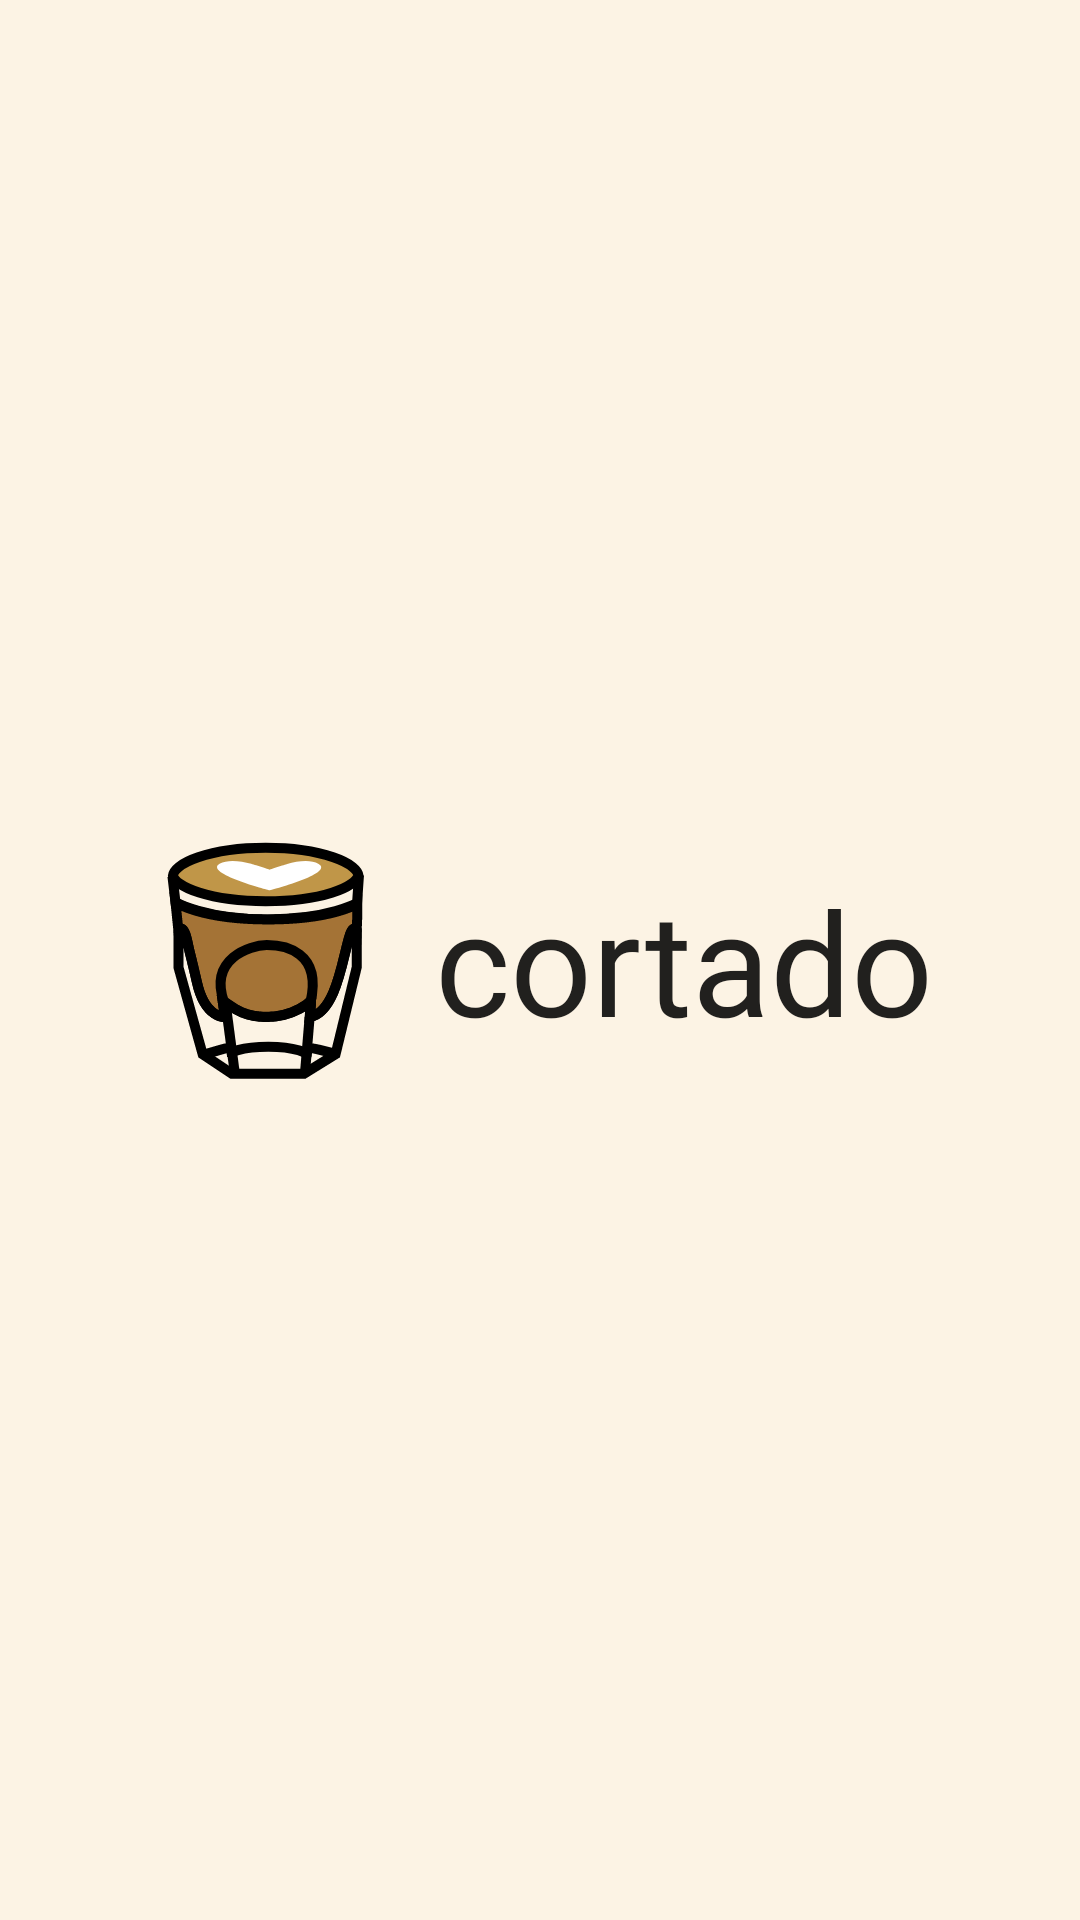

Here is an Android app screen rendered from its layout file. Give the layout XML and the strings, colors and styles it references.
<!-- AndroidManifest.xml: application theme AppTheme -->
<!-- res/layout/app_header.xml -->
<?xml version="1.0" encoding="utf-8"?>
<androidx.constraintlayout.widget.ConstraintLayout xmlns:android="http://schemas.android.com/apk/res/android"
    android:layout_width="match_parent"
    android:layout_height="@dimen/cortado_header_height"
    xmlns:app="http://schemas.android.com/apk/res-auto">

    <ImageView
        android:id="@+id/headerIconView"
        android:layout_width="80dp"
        android:layout_height="80dp"
        android:src="@drawable/ic_cortado_colored"
        android:layout_marginEnd="16dp"
        app:layout_constraintHorizontal_chainStyle="packed"
        app:layout_constraintTop_toTopOf="parent"
        app:layout_constraintBottom_toBottomOf="parent"
        app:layout_constraintStart_toStartOf="parent"
        app:layout_constraintEnd_toStartOf="@id/headerTextView"/>

    <TextView
        android:id="@+id/headerTextView"
        android:layout_width="0dp"
        android:layout_height="wrap_content"
        android:text="@string/cortado_lower_case"
        android:textSize="48sp"
        android:fontFamily="@font/karla"
        android:textColor="?android:attr/textColorPrimary"
        app:layout_constraintWidth_default="wrap"
        app:layout_constraintTop_toTopOf="@id/headerIconView"
        app:layout_constraintBottom_toBottomOf="@id/headerIconView"
        app:layout_constraintStart_toEndOf="@id/headerIconView"
        app:layout_constraintEnd_toEndOf="parent"/>

</androidx.constraintlayout.widget.ConstraintLayout>
<!-- resources referenced by this layout -->
<resources>
  <dimen name="cortado_header_height">200dp</dimen>
  <!-- drawable ic_cortado_colored: vector/xml drawable (drawable, 3872 chars, omitted) -->
  <string name="cortado_lower_case">cortado</string>
  <style name="AppTheme" parent="Theme.AppCompat.DayNight.NoActionBar">
          
          <item name="colorPrimary">@color/colorPrimary</item>
          <item name="colorPrimaryDark">@color/colorPrimaryDark</item>
          <item name="colorAccent">@color/colorAccent</item>
  
          <item name="android:windowTranslucentStatus">true</item>
          <item name="android:windowTranslucentNavigation">true</item>
  
          <item name="android:windowBackground">@color/background</item>
      </style>
  <color name="colorPrimary">#6200EE</color>
  <color name="colorPrimaryDark">#3700B3</color>
  <color name="colorAccent">#FCF3E4</color>
  <color name="background">#FCF3E4</color>
</resources>
